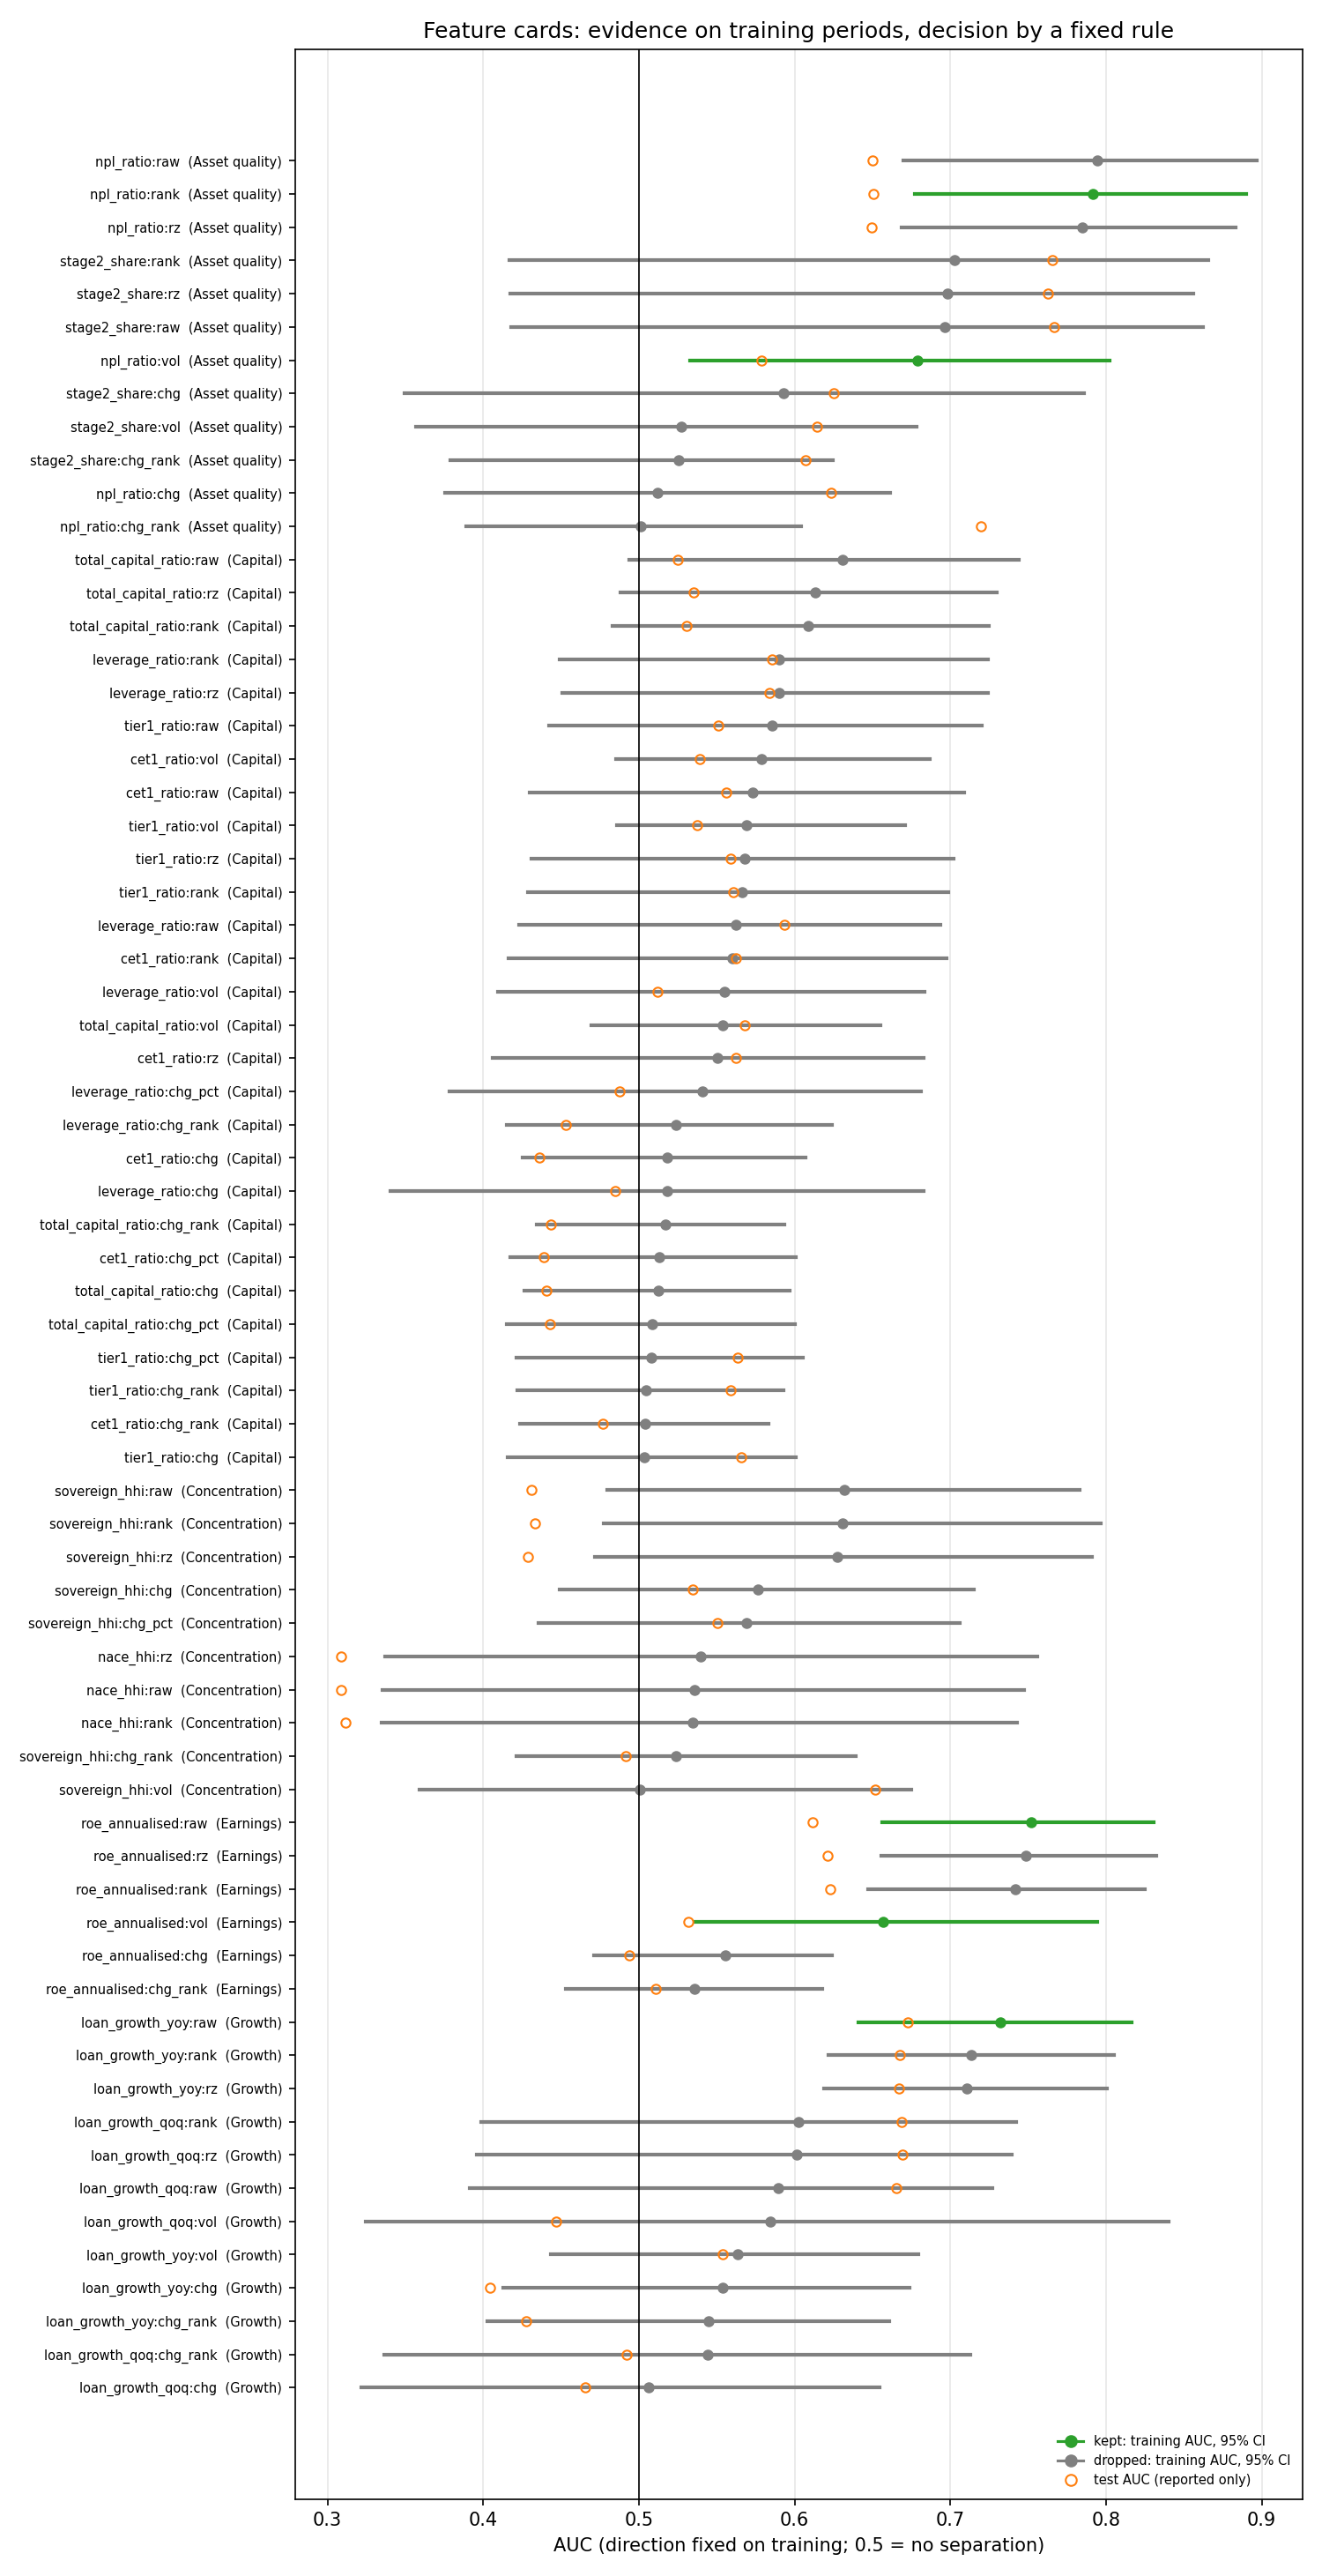

Data behind this chart, as committed beside it:
feature, indicator, variant, category, direction, coverage_train, coverage_test, ks_within_train, ks_train_test, auc_train, ci_low, ci_high, sign_stability, years, auc_test, events_train, events_test, decision
cet1_ratio:raw, cet1_ratio, raw, Capital, lower = risk, 1.0, 1.0, 0.2089, 0.1977, 0.5731, 0.4296, 0.7091, 0.5714, 7, 0.5561, 88, 27, drop: no signal, unstable direction, dri…
cet1_ratio:rank, cet1_ratio, rank, Capital, lower = risk, 1.0, 1.0, 0.02926, 0.0436, 0.5601, 0.4162, 0.6973, 0.5714, 7, 0.5623, 88, 27, drop: no signal, unstable direction
cet1_ratio:rz, cet1_ratio, rz, Capital, lower = risk, 1.0, 1.0, 0.08839, 0.08293, 0.5501, 0.4061, 0.6831, 0.5714, 7, 0.5623, 88, 27, drop: no signal, unstable direction
cet1_ratio:chg, cet1_ratio, chg, Capital, higher = risk, 0.7741, 0.9037, 0.1576, 0.2049, 0.5183, 0.4255, 0.6072, 0.5, 6, 0.4362, 64, 26, drop: no signal, unstable direction, dri…
cet1_ratio:chg_rank, cet1_ratio, chg_rank, Capital, higher = risk, 0.7741, 0.9037, 0.1499, 0.03243, 0.5041, 0.4234, 0.5832, 0.3333, 6, 0.477, 64, 26, drop: no signal, unstable direction
cet1_ratio:chg_pct, cet1_ratio, chg_pct, Capital, higher = risk, 0.7741, 0.9037, 0.171, 0.2134, 0.5128, 0.4175, 0.6008, 0.5, 6, 0.4392, 64, 26, drop: no signal, unstable direction, dri…
cet1_ratio:vol, cet1_ratio, vol, Capital, higher = risk, 0.77, 0.9037, 0.05501, 0.06861, 0.5787, 0.4851, 0.687, 0.8333, 6, 0.5391, 63, 26, drop: no signal
tier1_ratio:raw, tier1_ratio, raw, Capital, lower = risk, 1.0, 1.0, 0.2093, 0.242, 0.5857, 0.4426, 0.7204, 0.7143, 7, 0.5511, 88, 27, drop: no signal, drifts
tier1_ratio:rank, tier1_ratio, rank, Capital, lower = risk, 1.0, 1.0, 0.0358, 0.04347, 0.5661, 0.429, 0.6989, 0.7143, 7, 0.5606, 88, 27, drop: no signal
tier1_ratio:rz, tier1_ratio, rz, Capital, lower = risk, 1.0, 1.0, 0.05639, 0.0741, 0.5678, 0.4308, 0.7022, 0.7143, 7, 0.5587, 88, 27, drop: no signal
tier1_ratio:chg, tier1_ratio, chg, Capital, lower = risk, 0.7741, 0.9037, 0.1369, 0.1981, 0.5036, 0.4156, 0.601, 0.6667, 6, 0.5657, 64, 26, drop: no signal
tier1_ratio:chg_rank, tier1_ratio, chg_rank, Capital, lower = risk, 0.7741, 0.9037, 0.1299, 0.04193, 0.5048, 0.4221, 0.5927, 0.5, 6, 0.5588, 64, 26, drop: no signal, unstable direction
tier1_ratio:chg_pct, tier1_ratio, chg_pct, Capital, lower = risk, 0.7741, 0.9037, 0.1446, 0.2133, 0.5078, 0.4212, 0.6054, 0.6667, 6, 0.5636, 64, 26, drop: no signal
tier1_ratio:vol, tier1_ratio, vol, Capital, higher = risk, 0.77, 0.9037, 0.0254, 0.06256, 0.5688, 0.486, 0.6707, 0.8333, 6, 0.5372, 63, 26, drop: no signal
total_capital_ratio:raw, total_capital_ratio, raw, Capital, lower = risk, 1.0, 1.0, 0.1946, 0.2579, 0.6307, 0.4939, 0.7438, 0.7143, 7, 0.525, 88, 27, drop: no signal, drifts
total_capital_ratio:rank, total_capital_ratio, rank, Capital, lower = risk, 1.0, 1.0, 0.02871, 0.02981, 0.6084, 0.4832, 0.7247, 0.7143, 7, 0.5308, 88, 27, drop: no signal
total_capital_ratio:rz, total_capital_ratio, rz, Capital, lower = risk, 1.0, 1.0, 0.05303, 0.05978, 0.6133, 0.4881, 0.7298, 0.7143, 7, 0.535, 88, 27, drop: no signal
total_capital_ratio:chg, total_capital_ratio, chg, Capital, higher = risk, 0.7741, 0.9037, 0.1573, 0.1759, 0.5124, 0.4266, 0.5967, 0.3333, 6, 0.4407, 64, 26, drop: no signal, unstable direction, dri…
total_capital_ratio:chg_rank, total_capital_ratio, chg_rank, Capital, higher = risk, 0.7741, 0.9037, 0.1071, 0.0548, 0.5169, 0.4346, 0.5937, 0.8333, 6, 0.4436, 64, 26, drop: no signal
total_capital_ratio:chg_pct, total_capital_ratio, chg_pct, Capital, higher = risk, 0.7741, 0.9037, 0.1583, 0.1802, 0.5083, 0.4152, 0.6005, 0.3333, 6, 0.4426, 64, 26, drop: no signal, unstable direction, dri…
total_capital_ratio:vol, total_capital_ratio, vol, Capital, higher = risk, 0.77, 0.9037, 0.04589, 0.06269, 0.5541, 0.4693, 0.6554, 0.8333, 6, 0.5679, 63, 26, drop: no signal
leverage_ratio:raw, leverage_ratio, raw, Capital, higher = risk, 0.8442, 1.0, 0.1174, 0.1086, 0.5621, 0.4231, 0.6936, 0.5714, 7, 0.5933, 71, 27, drop: no signal, unstable direction
leverage_ratio:rank, leverage_ratio, rank, Capital, higher = risk, 0.8442, 1.0, 0.02696, 0.05112, 0.59, 0.4489, 0.7241, 0.5714, 7, 0.5854, 71, 27, drop: no signal, unstable direction
leverage_ratio:rz, leverage_ratio, rz, Capital, higher = risk, 0.8442, 1.0, 0.0513, 0.09665, 0.5898, 0.4506, 0.7244, 0.5714, 7, 0.5835, 71, 27, drop: no signal, unstable direction
leverage_ratio:chg, leverage_ratio, chg, Capital, lower = risk, 0.5114, 0.9037, 0.2194, 0.2073, 0.518, 0.3404, 0.6829, 0.5, 4, 0.4848, 34, 26, drop: no signal, unstable direction, dri…
leverage_ratio:chg_rank, leverage_ratio, chg_rank, Capital, lower = risk, 0.5114, 0.9037, 0.1834, 0.1096, 0.5237, 0.4151, 0.6241, 0.5, 4, 0.4531, 34, 26, drop: no signal, unstable direction, dri…
leverage_ratio:chg_pct, leverage_ratio, chg_pct, Capital, lower = risk, 0.5114, 0.9037, 0.2178, 0.2248, 0.5408, 0.3786, 0.6813, 0.5, 4, 0.4875, 34, 26, drop: no signal, unstable direction, dri…
leverage_ratio:vol, leverage_ratio, vol, Capital, higher = risk, 0.5073, 0.9037, 0.1603, 0.2304, 0.5549, 0.4093, 0.6832, 0.5, 4, 0.512, 33, 26, drop: no signal, unstable direction, dri…
npl_ratio:raw, npl_ratio, raw, Asset quality, higher = risk, 0.9421, 0.9169, 0.2278, 0.3146, 0.7942, 0.6696, 0.8965, 1.0, 7, 0.6502, 88, 27, drop: drifts
npl_ratio:rank, npl_ratio, rank, Asset quality, higher = risk, 0.9421, 0.9169, 0.03186, 0.02564, 0.7913, 0.6772, 0.8901, 1.0, 7, 0.6508, 88, 27, keep
npl_ratio:rz, npl_ratio, rz, Asset quality, higher = risk, 0.9421, 0.9169, 0.1443, 0.1447, 0.7846, 0.6687, 0.8831, 1.0, 7, 0.6494, 88, 27, drop: redundant with npl_ratio:rank
npl_ratio:chg, npl_ratio, chg, Asset quality, higher = risk, 0.5897, 0.8405, 0.06875, 0.1815, 0.5121, 0.3756, 0.6616, 0.8, 5, 0.6235, 53, 26, drop: no signal
npl_ratio:chg_rank, npl_ratio, chg_rank, Asset quality, higher = risk, 0.5897, 0.8405, 0.08399, 0.1297, 0.5012, 0.3891, 0.6042, 0.4, 5, 0.7194, 53, 26, drop: no signal, unstable direction
npl_ratio:vol, npl_ratio, vol, Asset quality, higher = risk, 0.5889, 0.8405, 0.1078, 0.2275, 0.6786, 0.5331, 0.802, 1.0, 5, 0.5788, 53, 26, keep
stage2_share:raw, stage2_share, raw, Asset quality, higher = risk, 0.3515, 0.9037, nan, 0.08986, 0.6964, 0.4182, 0.8621, 1.0, 2, 0.7666, 24, 27, drop: coverage, no signal, drift not mea…
stage2_share:rank, stage2_share, rank, Asset quality, higher = risk, 0.3515, 0.9037, nan, 0.0457, 0.7026, 0.417, 0.8656, 1.0, 2, 0.7658, 24, 27, drop: coverage, no signal, drift not mea…
stage2_share:rz, stage2_share, rz, Asset quality, higher = risk, 0.3515, 0.9037, nan, 0.07107, 0.6979, 0.4172, 0.856, 1.0, 2, 0.7628, 24, 27, drop: coverage, no signal, drift not mea…
stage2_share:chg, stage2_share, chg, Asset quality, lower = risk, 0.2039, 0.8272, nan, 0.1791, 0.5927, 0.3493, 0.7858, 1.0, 2, 0.6254, 16, 26, drop: coverage, no signal, drift not mea…
stage2_share:chg_rank, stage2_share, chg_rank, Asset quality, lower = risk, 0.2039, 0.8272, nan, 0.09533, 0.5255, 0.3788, 0.6244, 0.5, 2, 0.6073, 16, 26, drop: coverage, no signal, unstable dire…
stage2_share:vol, stage2_share, vol, Asset quality, higher = risk, 0.1998, 0.8272, nan, 0.1774, 0.527, 0.3568, 0.6781, 1.0, 2, 0.6143, 15, 26, drop: coverage, no signal, drift not mea…
roe_annualised:raw, roe_annualised, raw, Earnings, lower = risk, 0.9502, 0.9169, 0.08722, 0.2937, 0.7519, 0.6564, 0.8305, 1.0, 7, 0.6115, 88, 27, keep
roe_annualised:rank, roe_annualised, rank, Earnings, lower = risk, 0.9502, 0.9169, 0.02285, 0.04375, 0.7417, 0.6475, 0.8248, 1.0, 7, 0.6231, 88, 27, drop: redundant with roe_annualised:raw
roe_annualised:rz, roe_annualised, rz, Earnings, lower = risk, 0.9502, 0.9169, 0.04549, 0.07745, 0.7485, 0.6556, 0.832, 1.0, 7, 0.6213, 88, 27, drop: redundant with roe_annualised:raw
roe_annualised:chg, roe_annualised, chg, Earnings, lower = risk, 0.7308, 0.8405, 0.2163, 0.2423, 0.5553, 0.4712, 0.624, 0.5, 6, 0.4939, 64, 26, drop: no signal, unstable direction, dri…
roe_annualised:chg_rank, roe_annualised, chg_rank, Earnings, lower = risk, 0.7308, 0.8405, 0.09351, 0.07969, 0.536, 0.4528, 0.6178, 0.6667, 6, 0.511, 64, 26, drop: no signal
roe_annualised:vol, roe_annualised, vol, Earnings, higher = risk, 0.7268, 0.8405, 0.07856, 0.07178, 0.6569, 0.5362, 0.7944, 1.0, 6, 0.5315, 63, 26, keep
nace_hhi:raw, nace_hhi, raw, Concentration, lower = risk, 0.217, 0.9169, nan, 0.05018, 0.5356, 0.3355, 0.7472, 1.0, 2, 0.3089, 17, 27, drop: coverage, no signal, drift not mea…
nace_hhi:rank, nace_hhi, rank, Concentration, lower = risk, 0.217, 0.9169, nan, 0.05448, 0.5346, 0.3347, 0.7429, 1.0, 2, 0.3114, 17, 27, drop: coverage, no signal, drift not mea…
nace_hhi:rz, nace_hhi, rz, Concentration, lower = risk, 0.217, 0.9169, nan, 0.08091, 0.5396, 0.3373, 0.7557, 1.0, 2, 0.3086, 17, 27, drop: coverage, no signal, drift not mea…
sovereign_hhi:raw, sovereign_hhi, raw, Concentration, higher = risk, 0.6542, 0.99, 0.1132, 0.07013, 0.6319, 0.4795, 0.7833, 0.6, 5, 0.4311, 45, 27, drop: no signal
sovereign_hhi:rank, sovereign_hhi, rank, Concentration, higher = risk, 0.6542, 0.99, 0.04848, 0.04375, 0.631, 0.4773, 0.7966, 0.6, 5, 0.433, 45, 27, drop: no signal
sovereign_hhi:rz, sovereign_hhi, rz, Concentration, higher = risk, 0.6542, 0.99, 0.05303, 0.1388, 0.6273, 0.4716, 0.7911, 0.6, 5, 0.4289, 45, 27, drop: no signal
sovereign_hhi:chg, sovereign_hhi, chg, Concentration, higher = risk, 0.407, 0.8937, 0.09638, 0.07372, 0.5767, 0.449, 0.7153, 0.5, 2, 0.5348, 28, 26, drop: coverage, no signal, unstable dire…
sovereign_hhi:chg_rank, sovereign_hhi, chg_rank, Concentration, higher = risk, 0.407, 0.8937, 0.06226, 0.1503, 0.5239, 0.4212, 0.6396, 0.5, 2, 0.4914, 28, 26, drop: coverage, no signal, unstable dire…
sovereign_hhi:chg_pct, sovereign_hhi, chg_pct, Concentration, higher = risk, 0.407, 0.8937, 0.08988, 0.06114, 0.5692, 0.4355, 0.7063, 0.5, 2, 0.5503, 28, 26, drop: coverage, no signal, unstable dire…
sovereign_hhi:vol, sovereign_hhi, vol, Concentration, lower = risk, 0.3361, 0.8937, 0.1767, 0.06585, 0.5005, 0.3593, 0.6751, 0.5, 2, 0.6519, 23, 26, drop: coverage, no signal, unstable dire…
loan_growth_qoq:raw, loan_growth_qoq, raw, Growth, lower = risk, 0.2781, 0.8804, nan, 0.1054, 0.5896, 0.3915, 0.7272, 1.0, 1, 0.6654, 16, 27, drop: coverage, no signal, drift not mea…
loan_growth_qoq:rank, loan_growth_qoq, rank, Growth, lower = risk, 0.2781, 0.8804, nan, 0.02594, 0.6025, 0.3985, 0.7421, 1.0, 1, 0.6687, 16, 27, drop: coverage, no signal, drift not mea…
loan_growth_qoq:rz, loan_growth_qoq, rz, Growth, lower = risk, 0.2781, 0.8804, nan, 0.06027, 0.6013, 0.3961, 0.7392, 1.0, 1, 0.669, 16, 27, drop: coverage, no signal, drift not mea…
loan_growth_qoq:chg, loan_growth_qoq, chg, Growth, lower = risk, 0.1321, 0.804, nan, 0.1435, 0.5062, 0.3218, 0.6543, 1.0, 1, 0.4656, 9, 26, drop: coverage, no signal, drift not mea…
... 8 more rows
